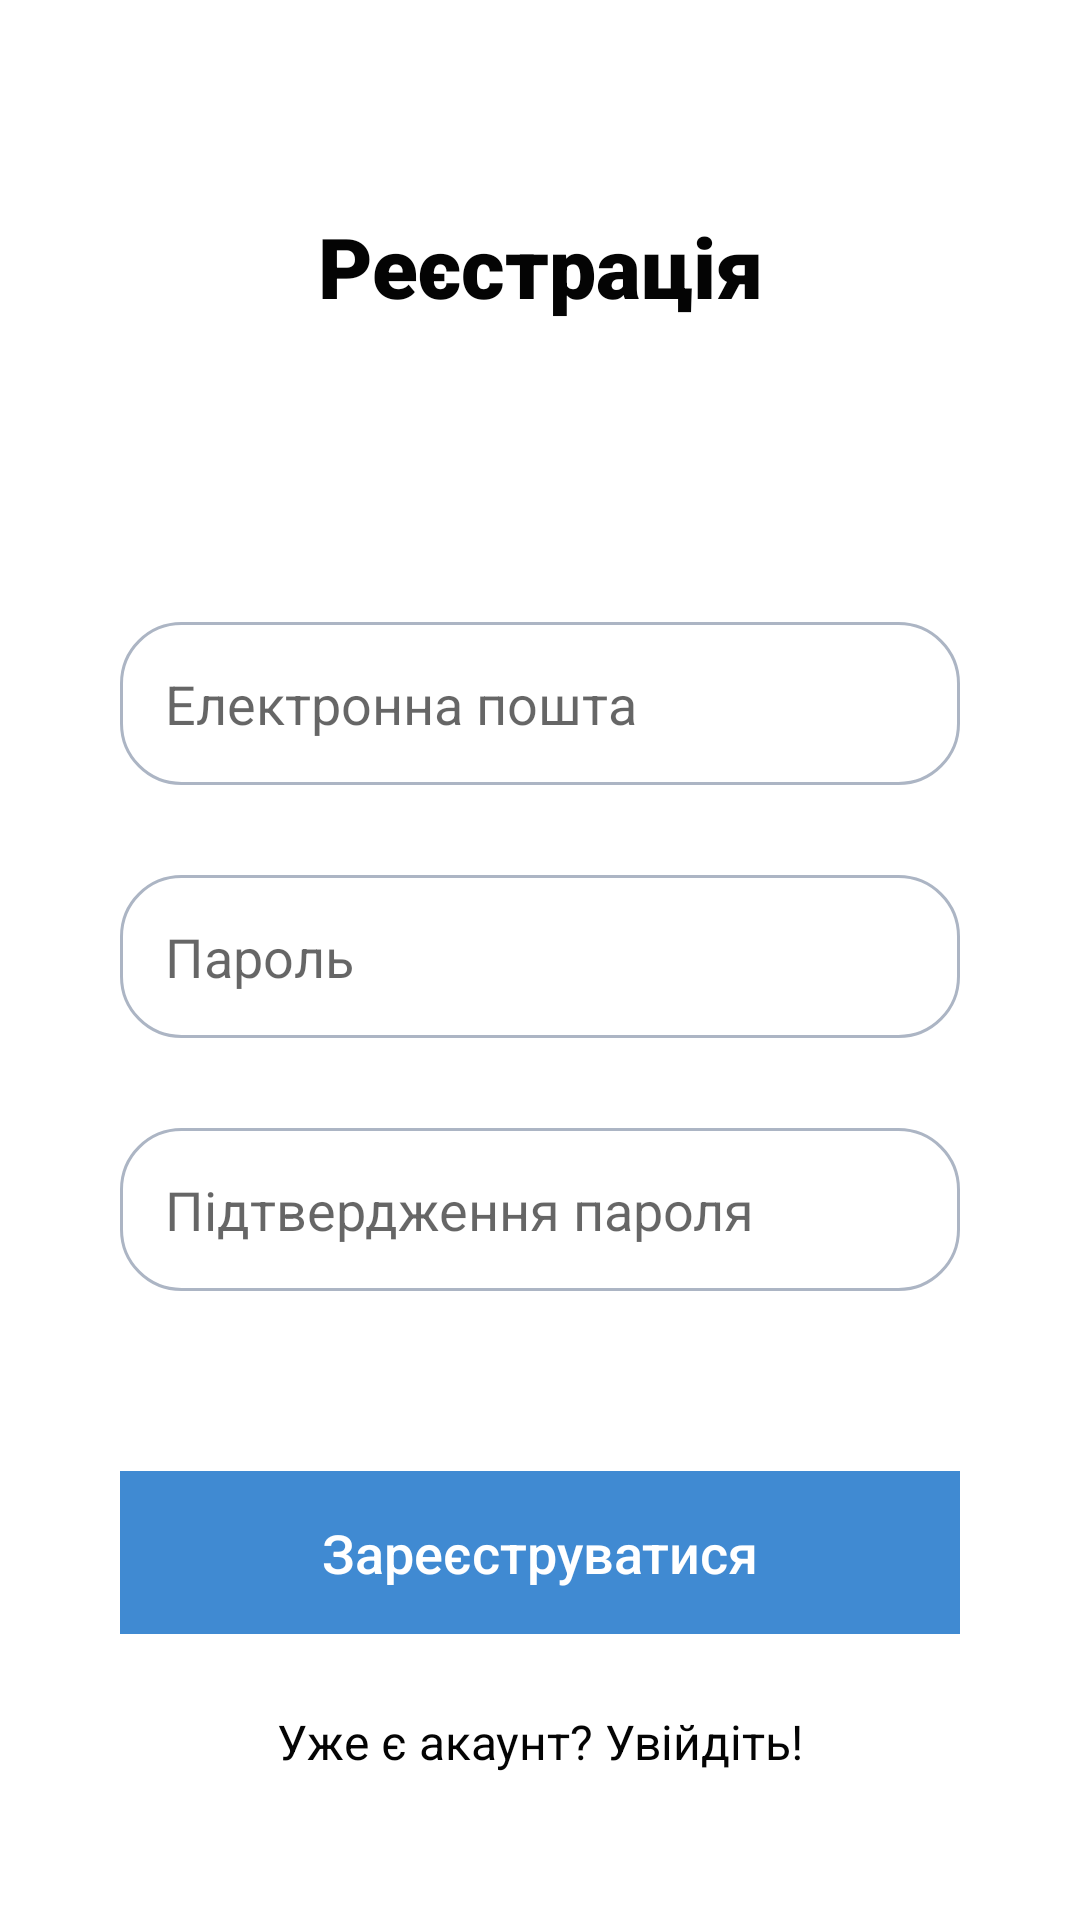

This screen was rendered from an Android layout file. Write that file and the resources it references.
<!-- AndroidManifest.xml: application theme Theme.CardApplication -->
<!-- res/layout/registration.xml -->
<?xml version="1.0" encoding="utf-8"?>
<LinearLayout
    xmlns:android="http://schemas.android.com/apk/res/android"
    android:orientation="vertical"
    android:layout_height="match_parent"
    android:layout_width="match_parent">

        <TextView
            android:id="@+id/login"
            android:layout_width="match_parent"
            android:layout_height="wrap_content"
            android:fontFamily="sans-serif-black"
            android:paddingTop="70sp"
            android:paddingBottom="0sp"
            android:text="@string/registration"
            android:textAlignment="center"
            android:textColor="#040404"
            android:textSize="28sp" />

        <EditText
            android:id="@+id/editTextTextEmailAddress2"
            android:layout_width="match_parent"
            android:layout_height="wrap_content"
            android:layout_marginLeft="40sp"
            android:layout_marginTop="100sp"
            android:layout_marginRight="40sp"
            android:background="@drawable/fields"
            android:ems="10"
            android:hint="@string/email"
            android:inputType="textEmailAddress"
            android:padding="15sp"
            android:textColor="@color/black" />

        <EditText
            android:id="@+id/editTextTextPassword2"
            android:layout_width="match_parent"
            android:layout_height="wrap_content"
            android:layout_marginLeft="40sp"
            android:layout_marginTop="30sp"
            android:layout_marginRight="40sp"
            android:background="@drawable/fields"
            android:ems="10"
            android:hint="@string/password"
            android:inputType="textPassword"
            android:padding="15sp"
            android:textColor="@color/black" />

        <EditText
            android:id="@+id/confirmPassword"
            android:layout_width="match_parent"
            android:layout_height="wrap_content"
            android:layout_marginLeft="40sp"
            android:layout_marginTop="30sp"
            android:layout_marginRight="40sp"
            android:background="@drawable/fields"
            android:ems="10"
            android:hint="@string/confirmPassword"
            android:inputType="textPassword"
            android:padding="15sp"
            android:textColor="@color/black" />


        <TextView
            android:id="@+id/textView5"
            android:layout_width="match_parent"
            android:layout_height="wrap_content"
            android:layout_marginLeft="40sp"
            android:layout_marginTop="60sp"
            android:layout_marginRight="40sp"
            android:background="@drawable/button"
            android:fontFamily="sans-serif-medium"
            android:hint="@string/password"
            android:padding="15sp"
            android:text="@string/register"
            android:textAlignment="center"
            android:textColor="@color/white"
            android:textSize="18sp" />

        <TextView
            android:id="@+id/HaveAccount"
            android:layout_width="match_parent"
            android:layout_height="160dp"
            android:clickable="true"
            android:paddingTop="25sp"
            android:paddingBottom="40sp"
            android:text="@string/HaveAccountAlreadyLogin"
            android:textAlignment="center"
            android:textColor="#040404"
            android:textSize="16sp"
            android:focusable="true" />

</LinearLayout>
<!-- resources referenced by this layout -->
<resources>
  <color name="black">#FF000000</color>
  <color name="white">#FFFFFFFF</color>
  <!-- drawable button (drawable) -->
  <?xml version="1.0" encoding="utf-8"?>
  <selector xmlns:android="http://schemas.android.com/apk/res/android">
      <item android:state_pressed="true" android:drawable="@color/white"/> 
      <item android:state_focused="true" android:drawable="@color/black"/> 
      <item android:drawable="@color/myBlue"/> 
  </selector>
  <!-- drawable fields (drawable) -->
  <?xml version="1.0" encoding="utf-8"?>
  <selector xmlns:android="http://schemas.android.com/apk/res/android">
      <item android:state_pressed="true" >
          <shape android:shape="rectangle" >
              <corners android:radius="20dip" />
              <stroke android:width="1dip" android:color="#acb5c4" />
              <solid android:color="@color/white" />
          </shape>
      </item>
      <item android:state_focused="true" >
          <shape android:shape="rectangle" >
              <corners android:radius="20dip" />
              <stroke android:width="1dip" android:color="#acb5c4" />
              <solid android:color="@color/white" />
          </shape>
      </item>
      <item>
          <shape android:shape="rectangle" >
              <corners android:radius="20dip" />
              <stroke android:width="1dip" android:color="#acb5c4" />
              <solid android:color="@color/white" />
          </shape>
      </item>
  </selector>
  <string name="HaveAccountAlreadyLogin">Уже є акаунт? Увійдіть!</string>
  <string name="confirmPassword">Підтвердження пароля</string>
  <string name="email">Електронна пошта</string>
  <string name="password">Пароль</string>
  <string name="register">Зареєструватися</string>
  <string name="registration">Реєстрація</string>
  <style name="Theme.CardApplication" parent="Theme.MaterialComponents.DayNight.NoActionBar">
          
          <item name="colorPrimary">@color/purple_500</item>
          <item name="colorPrimaryVariant">@color/purple_700</item>
          <item name="colorOnPrimary">@color/white</item>
          
          <item name="colorSecondary">@color/teal_200</item>
          <item name="colorSecondaryVariant">@color/teal_700</item>
          <item name="colorOnSecondary">@color/black</item>
          
          <item name="android:statusBarColor" tools:targetApi="l">?attr/colorPrimaryVariant</item>
          
          <item name="windowNoTitle">true</item>
          <item name="android:windowFullscreen">true</item>
  
      </style>
  <color name="myBlue">#408AD2</color>
  <color name="purple_500">#FF6200EE</color>
  <color name="purple_700">#FF3700B3</color>
  <color name="teal_200">#FF03DAC5</color>
  <color name="teal_700">#FF018786</color>
</resources>
